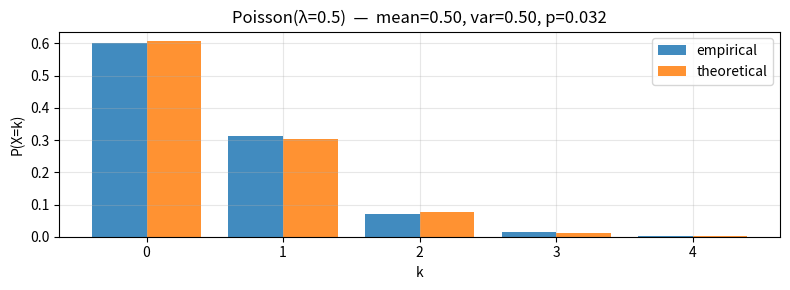
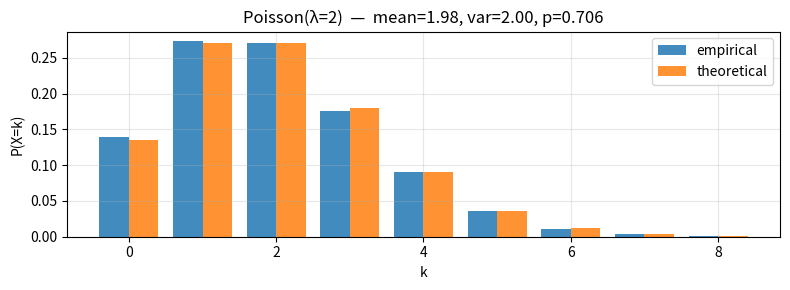
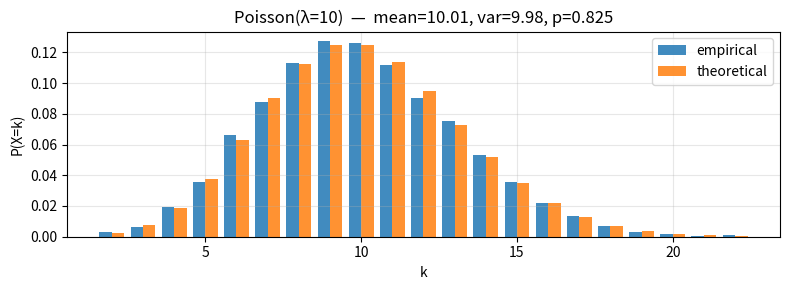
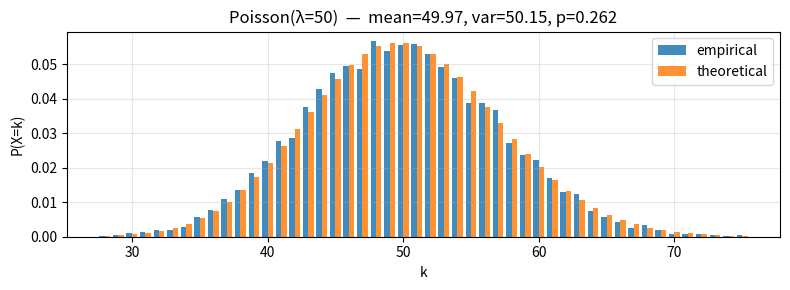
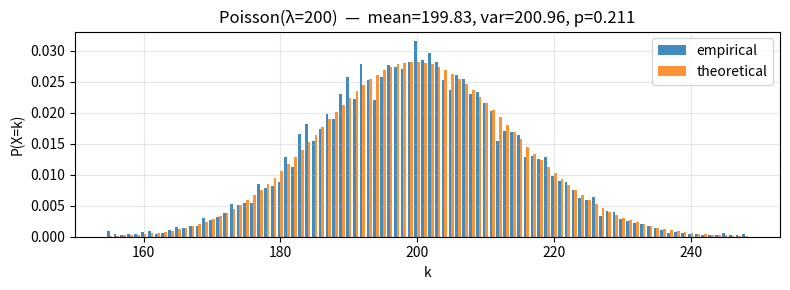

The matplotlib source for these figures, in order:
import numpy as np
import matplotlib.pyplot as plt
from scipy.stats import chi2, gamma as gamma_dist
from math import floor, exp, log

# 1.
def poisson_small(lam):
    n = 0
    a = 1
    thr = exp(-lam)
    while True:
        a *= np.random.uniform()
        if a > thr:
            n += 1
        else:
            return n

# 2.
def poisson_gamma(lam):
    m = floor(7 / 8 * lam)
    Y = gamma_dist.rvs(a=m, scale=1)
    if Y <= lam:
        Z = np.random.poisson(lam - Y)
        return m + Z
    else:
        return np.random.binomial(m - 1, lam / Y)

# 3. i 4.
N = 10000
lambdas = [0.5, 2, 10, 50, 200]
for lam in lambdas:
    samp = []
    for i in range(N):
        samp.append(np.random.poisson(lam))
    samp = np.array(samp)
    emp_mean = samp.mean()
    emp_var = samp.var()
    print(f"\nλ = {lam}")
    print(f"  mean:  empirical={emp_mean:.4f}  theory={lam:.4f}")
    print(f"  var:   empirical={emp_var:.4f}  theory={lam:.4f}")

    k_min = max(0, int(lam - 4*lam**0.5))
    k_max = int(lam + 5*lam**0.5) + 1
    bins  = np.arange(k_min, k_max + 1)

    obs = []
    for k in bins:
        obs.append(np.sum(samp == k))
    obs = np.array(obs)

    log_probs = []
    for k in bins:
        if k == 0:
            log_p = -lam
        else:
            log_f = 0
            for i in range(1, k + 1):
                log_f += log(i)
            log_p = -lam + k * log(lam) - log_f
        log_probs.append(log_p)
    log_probs = np.array(log_probs)

    expected = N * np.exp(log_probs)

    while expected[0] < 5 and len(expected) > 1:
        obs[1] += obs[0];
        obs = obs[1:]
        expected[1] += expected[0];
        expected = expected[1:]
        bins = bins[1:]
    while expected[-1] < 5 and len(expected) > 1:
        obs[-2] += obs[-1];
        obs = obs[:-1]
        expected[-2] += expected[-1];
        expected = expected[:-1]
        bins = bins[:-1]

    log_probs = []
    for k in bins:
        if k == 0:
            log_p = -lam
        else:
            log_f = 0
            for i in range(1, k + 1):
                log_f += log(i)
            log_p = -lam + k * log(lam) - log_f
        log_probs.append(log_p)
    log_probs = np.array(log_probs)

    chi2_stat = np.sum((obs - expected) ** 2 / expected)
    df = len(obs) - 1 - 1
    p_value = 1 - chi2.cdf(chi2_stat, df)
    print(f"  chi2:  stat={chi2_stat:.3f}  df={df}  p={p_value:.4f}  {'PASS' if p_value > 0.05 else 'FAIL'}")

    fig, ax = plt.subplots(figsize=(8, 3))
    width = 0.4
    ax.bar(bins - width/2, obs/N, width, label='empirical', alpha=0.85)
    ax.bar(bins + width/2, np.exp(log_probs), width, label='theoretical', alpha=0.85)
    ax.set_title(f'Poisson(λ={lam})  —  mean={emp_mean:.2f}, var={emp_var:.2f}, p={p_value:.3f}')
    ax.set_xlabel('k')
    ax.set_ylabel('P(X=k)')
    ax.legend()
    ax.grid(True, alpha=0.3)
    plt.tight_layout()
    plt.show()
